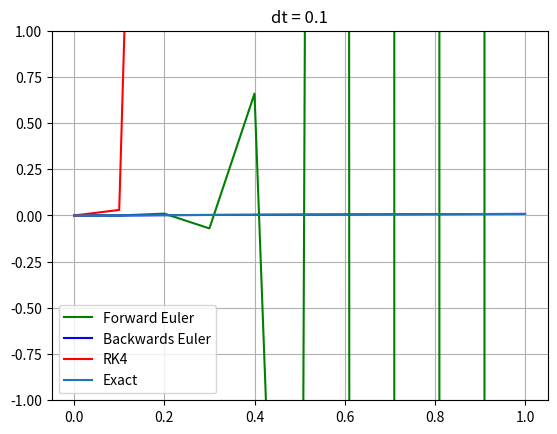
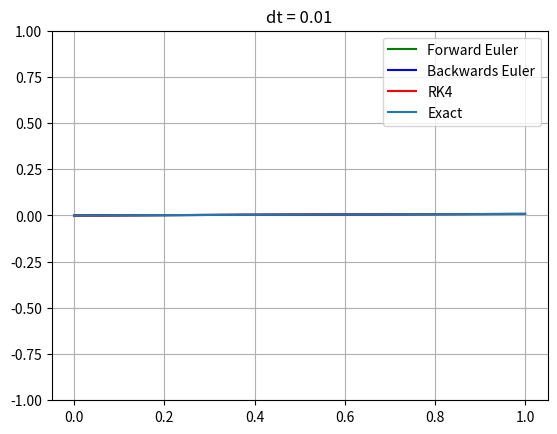
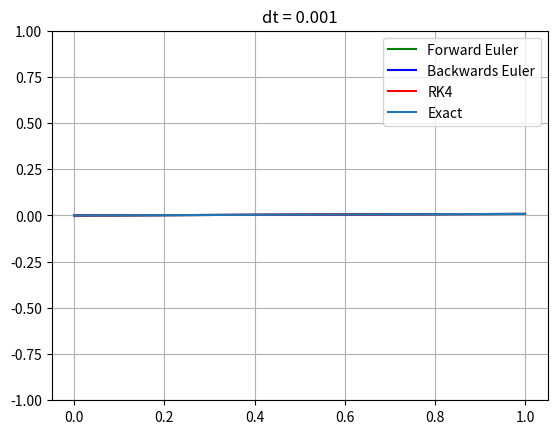
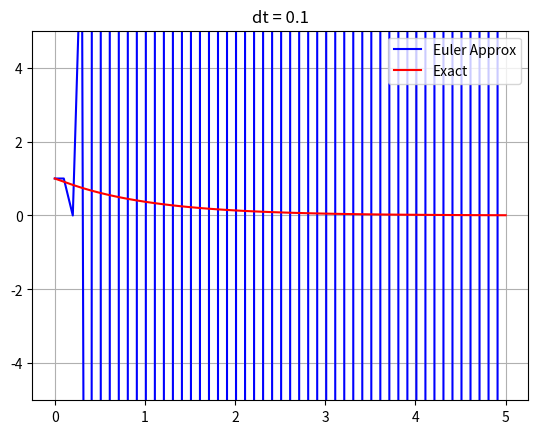
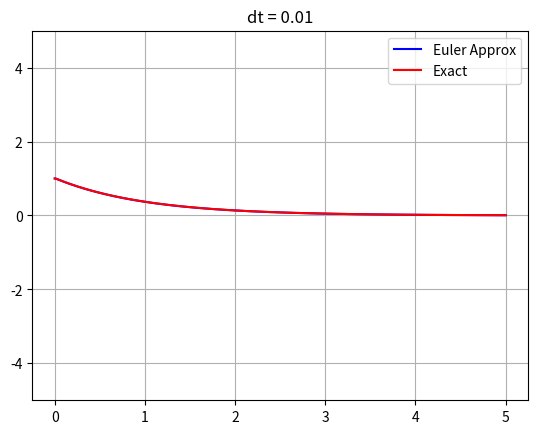
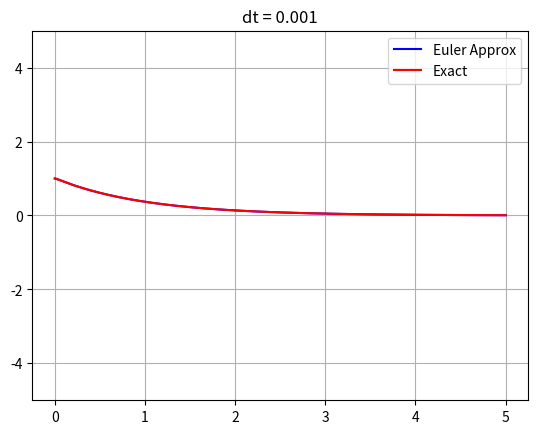
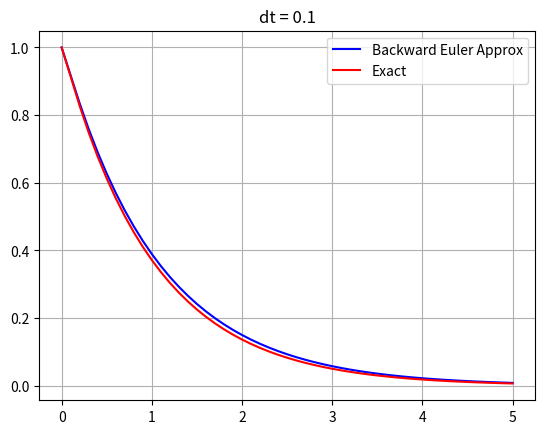
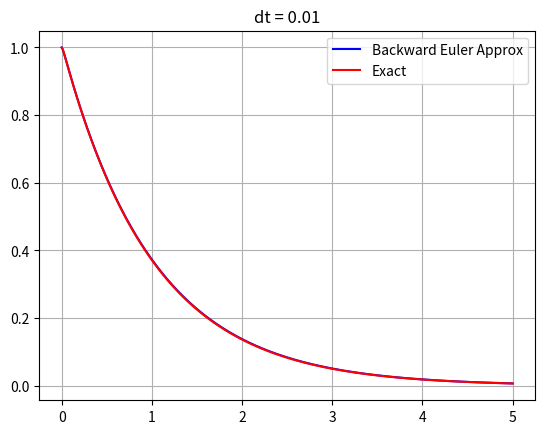
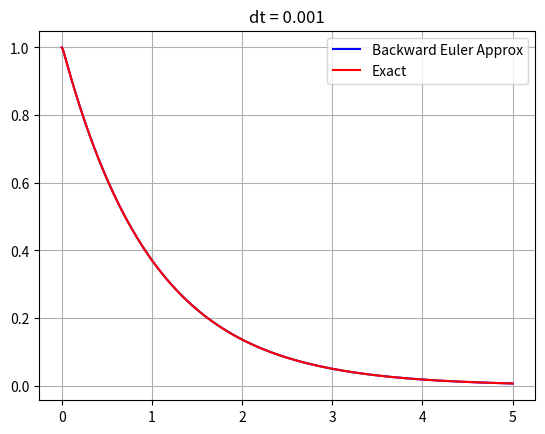

The matplotlib source for these figures, in order:
import numpy as np
import matplotlib.pyplot as plt
from scipy import optimize as optimise


# 8.15
def Euler1D(f, x0, t0, tmax, dt):
    N = round((tmax - t0) / dt)
    dt = (tmax - t0) / N

    t = np.linspace(t0, tmax, N + 1)
    x = np.zeros(len(t))

    x[0] = x0
    for n in range(N):
        x[n + 1] = x[n] + dt * f(x[n], t[n])

    return x, t


def secant(f, x0, x1, tol=1e-10):
    xnm1 = x0
    xn = x1
    while np.abs(xn - xnm1) > tol:
        xnp1 = xn - f(xn) * (xn - xnm1) / (f(xn) - f(xnm1))
        xnm1 = xn
        xn = xnp1
    return xn


def BackwardEuler1D(f, x0, t0, tmax, dt):
    N = round((tmax - t0) / dt)
    dt = (tmax - t0) / N
    t = np.linspace(t0, tmax, N + 1)
    x = np.zeros(len(t))
    x[0] = x0

    for i in range(N):
        G = lambda y: y - x[i] - dt * f(y, t[i + 1])
        x[i + 1] = secant(G, x[i], x[i] + dt * f(x[i], t[i]))

    return x, t


def RK4_1D(f, x0, t0, tmax, dt):
    N = round((tmax - t0) / dt)
    dt = (tmax - t0) / N
    t = np.linspace(t0, tmax, N + 1)
    x = np.zeros(len(t))
    x[0] = x0
    for n in range(N):
        m_n = f(x[n], t[n])
        x_n_plus_half = x[n] + dt / 2 * m_n
        m_n_plus_half = f(x_n_plus_half, t[n] + dt / 2)
        x_n_plus_half_star = x[n] + dt / 2 * m_n_plus_half
        m_n_plus_half_star = f(x_n_plus_half_star, t[n] + dt / 2)
        x_n_plus_1_star = x[n] + dt * m_n_plus_half_star
        m_n_plus_1_star = f(x_n_plus_1_star, t[n] + dt)
        estimate_of_slope = (
            1 / 6 * m_n
            + 2 / 6 * m_n_plus_half
            + 2 / 6 * m_n_plus_half_star
            + 1 / 6 * m_n_plus_1_star
        )
        x[n + 1] = x[n] + dt * estimate_of_slope
    return x, t


f = lambda x, t: -100 * x + np.sin(t)
exact = (
    lambda t: 1 / 10001 * np.exp(-100 * t)
    + 100 / 10001 * np.sin(t)
    - 1 / 10001 * np.cos(t)
)
H = [0.1, 0.01, 0.001]
x0 = 0
t0 = 0
tmax = 1

for i in H:
    EulerX, t = Euler1D(f, x0, t0, tmax, i)
    plt.plot(t, EulerX, "g-", label="Forward Euler")
    BackwardEulerX, t = BackwardEuler1D(f, x0, t0, tmax, i)
    plt.plot(t, BackwardEulerX, "b-", label="Backwards Euler")
    RK4X, t = RK4_1D(f, x0, t0, tmax, i)
    plt.plot(t, RK4X, "r-", label="RK4")
    plt.plot(t, exact(t), label="Exact")
    plt.legend()
    plt.grid()
    plt.title(f"dt = {i}")
    plt.ylim(-1, 1)
    plt.show()


# 8.17
def Euler(F, x0, t0, tmax, dt):
    N = round((tmax - t0) / dt)
    dt = (tmax - t0) / N

    t = np.linspace(t0, tmax, N + 1)
    x = np.zeros((len(t), len(x0)))  # 2D array
    x[0, :] = x0
    for n in range(N):
        x[n + 1, :] = x[n, :] + dt * F(x[n, :], t[n])

    return x, t


def BackwardEuler(F, x0, t0, tmax, dt):
    N = round((tmax - t0) / dt)
    dt = (tmax - t0) / N

    t = np.linspace(t0, tmax, N + 1)
    x = np.zeros((len(t), len(x0)))
    x[0, :] = x0

    for n in range(N):
        G = lambda y: y - dt * F(y, t[n + 1]) - x[n, :]
        x[n + 1, :] = optimise.fsolve(G, x[n, :])

    return x, t


F = lambda x, t: np.array([x[1], -100 * x[0] - 101 * x[1]])
x0 = [1, 0]
t0 = 0
tmax = 5
H = [0.1, 0.01, 0.001]
exact = lambda t: 100 / 99 * np.exp(-t) - 1 / 99 * np.exp(-100 * t)

for i in H:
    xEuler, t = Euler(F, x0, t0, tmax, i)
    plt.plot(t, xEuler[:, 0], "b-", label="Euler Approx")
    plt.plot(t, exact(t), "r-", label="Exact")
    plt.grid()
    plt.legend()
    plt.title(f"dt = {i}")
    plt.ylim(-5, 5)
    plt.show()

for i in H:
    xBackward, t = BackwardEuler(F, x0, t0, tmax, i)
    plt.plot(t, xBackward[:, 0], "b-", label="Backward Euler Approx")
    plt.plot(t, exact(t), "r-", label="Exact")
    plt.grid()
    plt.legend()
    plt.title(f"dt = {i}")
    # plt.ylim(-5, 5)
    plt.show()
